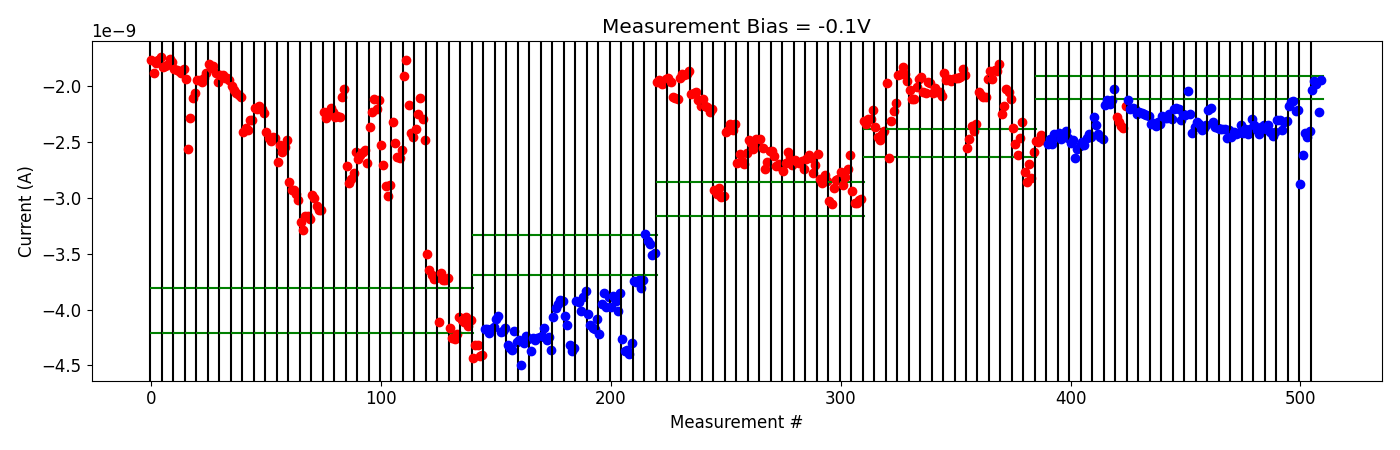

Source data for this figure (header and first rows):
# pulse_v, pulse_width, num_applied, meas_v, i_0, i_1, i_2, i_3, i_4
-2.000000000000000111e-01, 4.999999999999999774e-07, 1.000000000000000000e+03, -1.000000000000000056e-01, -2.271287839999999809e-09, -2.319529340000000113e-09, -2.357087280000000058e-09, -2.375135800000000036e-09, -2.176775760000000142e-09
-2.000000000000000111e-01, 4.999999999999999774e-07, 1.000000000000000000e+03, -1.000000000000000056e-01, -2.125305960000000175e-09, -2.206449860000000168e-09, -2.191975840000000197e-09, -2.199335680000000170e-09, -2.243371920000000156e-09
-4.000000000000000222e-01, 4.999999999999999774e-07, 1.000000000000000000e+03, -1.000000000000000056e-01, -2.225531900000000054e-09, -2.241029000000000161e-09, -2.245004320000000221e-09, -2.259165100000000264e-09, -2.266159560000000480e-09
-6.000000000000000888e-01, 4.999999999999999774e-07, 1.000000000000000000e+03, -1.000000000000000056e-01, -2.338373980000000422e-09, -2.325050440000000254e-09, -2.355954000000000362e-09, -2.318091420000000334e-09, -2.334094260000000109e-09
-8.000000000000000444e-01, 4.999999999999999774e-07, 1.000000000000000000e+03, -1.000000000000000056e-01, -2.268502180000000378e-09, -2.286714480000000369e-09, -2.283443720000000158e-09, -2.251796300000000081e-09, -2.293999020000000327e-09
-1.000000000000000000e+00, 4.999999999999999774e-07, 1.000000000000000000e+03, -1.000000000000000056e-01, -2.199625859999999945e-09, -2.193576680000000294e-09, -2.206495299999999929e-09, -2.299822340000000110e-09, -2.250169660000000032e-09
-1.199999999999999956e+00, 4.999999999999999774e-07, 1.000000000000000000e+03, -1.000000000000000056e-01, -2.260258460000000387e-09, -2.044557480000000168e-09, -2.244467520000000331e-09, -2.421966340000000304e-09, -2.367165280000000279e-09
-1.399999999999999911e+00, 4.999999999999999774e-07, 1.000000000000000000e+03, -1.000000000000000056e-01, -2.321220480000000043e-09, -2.338015340000000084e-09, -2.389005580000000374e-09, -2.375421520000000208e-09, -2.341710780000000344e-09
-1.599999999999999867e+00, 4.999999999999999774e-07, 1.000000000000000000e+03, -1.000000000000000056e-01, -2.208927800000000272e-09, -2.192522580000000113e-09, -2.319740320000000283e-09, -2.359617740000000030e-09, -2.372144700000000298e-09
-1.799999999999999822e+00, 4.999999999999999774e-07, 1.000000000000000000e+03, -1.000000000000000056e-01, -2.378905280000000075e-09, -2.377601120000000170e-09, -2.382710860000000042e-09, -2.462994020000000114e-09, -2.387702540000000081e-09
-1.999999999999999778e+00, 4.999999999999999774e-07, 1.000000000000000000e+03, -1.000000000000000056e-01, -2.456919339999999780e-09, -2.406896860000000107e-09, -2.424872680000000071e-09, -2.416048240000000169e-09, -2.349947840000000032e-09
-2.199999999999999734e+00, 4.999999999999999774e-07, 1.000000000000000000e+03, -1.000000000000000056e-01, -2.414578600000000122e-09, -2.384239960000000266e-09, -2.422787200000000416e-09, -2.383059500000000088e-09, -2.292584000000000404e-09
-2.399999999999999911e+00, 4.999999999999999774e-07, 1.000000000000000000e+03, -1.000000000000000056e-01, -2.349069339999999992e-09, -2.394002780000000188e-09, -2.430339440000000096e-09, -2.365987900000000173e-09, -2.350400560000000499e-09
-2.600000000000000089e+00, 4.999999999999999774e-07, 1.000000000000000000e+03, -1.000000000000000056e-01, -2.380570599999999964e-09, -2.344416059999999877e-09, -2.412653880000000262e-09, -2.440667960000000022e-09, -2.410730140000000218e-09
-2.800000000000000266e+00, 4.999999999999999774e-07, 1.000000000000000000e+03, -1.000000000000000056e-01, -2.302786600000000225e-09, -2.304841220000000135e-09, -2.386549320000000067e-09, -2.323089440000000078e-09, -2.313142340000000225e-09
-3.000000000000000444e+00, 4.999999999999999774e-07, 1.000000000000000000e+03, -1.000000000000000056e-01, -2.176669219999999929e-09, -2.135521279999999998e-09, -2.128664280000000422e-09, -2.220268739999999997e-09, -2.212365320000000123e-09
-3.200000000000000622e+00, 4.999999999999999774e-07, 1.000000000000000000e+03, -1.000000000000000056e-01, -2.877137980000000362e-09, -2.616668340000000279e-09, -2.419577340000000179e-09, -2.455077059999999895e-09, -2.401232579999999902e-09
-3.400000000000000799e+00, 4.999999999999999774e-07, 1.000000000000000000e+03, -1.000000000000000056e-01, -2.036234959999999873e-09, -1.954117134000000292e-09, -1.977995927999999970e-09, -2.228424000000000079e-09, -1.945978203999999956e-09
